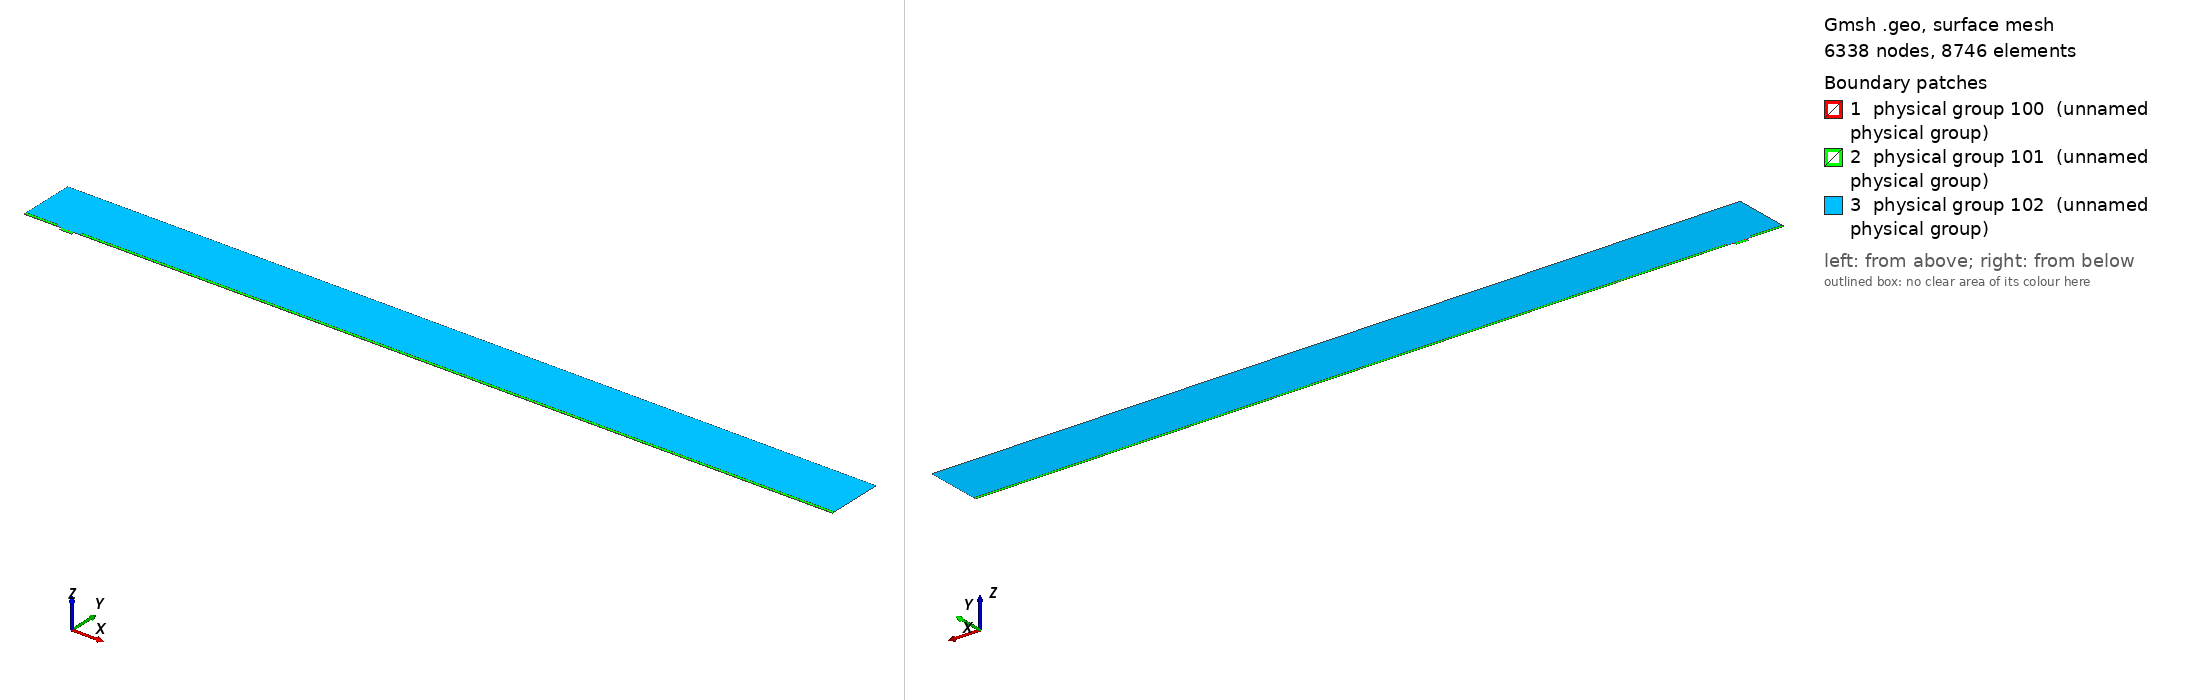

Gmsh geometry script, surface-meshed: 6338 nodes, 8746 surface elements. Boundary patches (legend numbers): 1 physical group 100 (unnamed physical group), 2 physical group 101 (unnamed physical group), 3 physical group 102 (unnamed physical group). Left view from above one corner, right view from below the opposite corner. Legend entries are the model's physical surfaces. The drawing asked Gmsh for element sizes between 1% and 20% of the model's largest extent; the script's own settings can give other sizes.

=== mesh.geo (drawn) ===
// Macro parameters
deltaStar = 1;
D = 4 * deltaStar; // depth of the gap 
W = 16 * deltaStar; // width of the gap
r = W/2; // length of non-constant quads upstream and downstream of the gap
BL = 0.25 * deltaStar; // height of the second layer of quad elements
BL_upper = 3.5 * deltaStar; // height of the third layer of quad elements
x0 = 50 * deltaStar; // x distance from inflow to gap
lengthOutflow = 1000 * deltaStar; // length after the gap
x3 = W + lengthOutflow; // last point of the domain
height = 75 * deltaStar; // height of the triangular region
triagHeightRegion_inflow = height - BL - BL_upper; // height of the triangular region


// Micro parameters
dx = 0.05; // dx of square elements near the leading and trailing edge of the gap (most resolution-demanding points in the domain)
size_triag_v_top = 16; // size of the elements in the upper triangular region

// All the value below are between 0 and 1. =1  means the elements are all equal in size. Avoid using values very close to 1, because we dividing by log(p) in the formula.
p_in_v_right = 0.87; // densitiy concentration of elements inside the gap, vertically, near the right wall.
p_in_v_left = 0.8; // densitiy concentration of elements inside the gap, vertically, near the left wall.
p_in_h = 0.9; // densitiy concentration of elements inside the gap, horizontally. 

p_out_h = 0.5; // densitiy concentration of elements outside the gap, horizontally.
p_out_h_upper = 0.4; // densitiy concentration of elements outside the gap, horizontally on the upper layer of quads
p_out_v_inflow_dense = 0.8; // densitiy concentration of elements outside the gap, vertically, near the inflow and the gap
p_out_v_inflow_sparse = 0.99; // densitiy concentration of elements outside the gap, vertically, near the inflow and far from the gap
p_out_v_outflow_dense = 0.9; // densitiy concentration of elements outside the gap, vertically, near the outflow and the gap
p_out_v_outflow_sparse = 0.995; // densitiy concentration of elements outside the gap, vertically, near the outflow and far from the gap
p_triag_h_inflow = 0.8; // densitiy concentration of elements in the triangular region of the domain, horizontally.
p_triag_h_outflow = p_triag_h_inflow; // densitiy concentration of elements in the triangular region of the domain, horizontally.

enlarge_triag_inflow = 1.1; // heigher the value, larger the elements in the triangular region near the inflow
enlarge_triag_outflow = 1.1; // heigher the value, larger the elements in the triangular region near the outflow

// Automated parameters 
a_in_v_right = dx / (W / 2);
a_in_v_left = dx / (W / 2);
a_in_h = dx / (D / 2);
a_out_h = dx / BL;
a_out_v_inflow_dense = dx / r;
a_out_v_outflow_dense = dx / r;

// for the derivation of the formula, see file 20250123_gmshFormula.md in the docs folder
N_in_v_right = Ceil( Log (a_in_v_right / (1 - p_in_v_right + a_in_v_right * p_in_v_right)) / Log(p_in_v_right) );
N_in_v_left = Ceil( Log (a_in_v_left / (1 - p_in_v_left + a_in_v_left * p_in_v_left)) / Log(p_in_v_left) );
N_in_h = Ceil( Log (a_in_h / (1 - p_in_h + a_in_h * p_in_h)) / Log(p_in_h) );
N_out_h = Ceil( Log (a_out_h / (1 - p_out_h + a_out_h * p_out_h)) / Log(p_out_h) ) + 1; // + 1 is to correct the fact that the distance is too small to properly approximate the dx length
N_out_v_inflow_dense = Ceil( Log (a_out_v_inflow_dense / (1 - p_out_v_inflow_dense + a_out_v_inflow_dense * p_out_v_inflow_dense)) / Log(p_out_v_inflow_dense) );
N_out_v_outflow_dense = Ceil( Log (a_out_v_outflow_dense / (1 - p_out_v_outflow_dense + a_out_v_outflow_dense * p_out_v_outflow_dense)) / Log(p_out_v_outflow_dense) );

p_for_a_out_v_inflow_sparse_computation = p_out_v_inflow_dense;
p_for_a_out_v_outflow_sparse_computation = (p_out_v_outflow_dense + p_out_v_outflow_dense) / 2;
a_out_v_inflow_sparse = r / (x0 - r) * (1 - p_for_a_out_v_inflow_sparse_computation) / (1 - p_for_a_out_v_inflow_sparse_computation^(N_out_v_inflow_dense + 1));
a_out_v_outflow_sparse = r / (lengthOutflow - r) * (1 - p_for_a_out_v_outflow_sparse_computation) / (1 - p_for_a_out_v_outflow_sparse_computation^(N_out_v_outflow_dense + 1));

N_out_v_inflow_sparse = Ceil( Log(a_out_v_inflow_sparse / (1 - p_out_v_inflow_sparse + a_out_v_inflow_sparse * p_out_v_inflow_sparse)) / Log(p_out_v_inflow_sparse) );
N_out_v_outflow_sparse = Ceil( Log(a_out_v_outflow_sparse / (1 - p_out_v_outflow_sparse + a_out_v_outflow_sparse * p_out_v_outflow_sparse)) / Log(p_out_v_outflow_sparse) );


// second layer of quads
a_out_h_upper = (BL) / (BL_upper) * (1 - p_out_h) / (1 - p_out_h^(N_out_h + 1));
N_out_h_upper = Ceil( Log(a_out_h_upper / (1 - p_out_h_upper + a_out_h_upper * p_out_h_upper)) / Log(p_out_h_upper) );

// ---------------------------
// for triangular region
// ---------------------------
a_triag_h_inflow = (BL_upper) / (triagHeightRegion_inflow) * (1 - p_out_h_upper) / (1 - p_out_h_upper^(N_out_h_upper + 1));
a_triag_h_outflow = a_triag_h_inflow;
N_triag_v_top = Ceil( (x3 + x0) / size_triag_v_top ); // we assume p_triag_v = 1, otherwise the formula is different
N_triag_h_inflow = Ceil( Log(a_triag_h_inflow / (1 - p_triag_h_inflow + a_triag_h_inflow * p_triag_h_inflow)) / Log(p_triag_h_inflow) );
N_triag_h_outflow = Ceil( Log(a_triag_h_outflow / (1 - p_triag_h_outflow + a_triag_h_outflow * p_triag_h_outflow)) / Log(p_triag_h_outflow) );
N_triag_h_inflow = Ceil( N_triag_h_inflow / enlarge_triag_inflow );
N_triag_h_outflow = Ceil( N_triag_h_outflow / enlarge_triag_outflow );

Point(1) = {-x0, 0, 0};
Point(2) = {0,0,0};
Point(3) = {0,-D,0};
Point(4) = {W,-D,0};
Point(5) = {W,0,0};
Point(6) = {x3,0,0};
Point(8) = {x3,height,0};
Point(7) = {x3,BL,0};
Point(9) = {-x0,height,0};
Point(10) = {-x0,BL,0};
Point(11) = {0,BL,0};
Point(12) = {W,BL,0};
Point(13) = {W/2,0,0};
Point(14) = {W/2,BL,0};
Point(15) = {0,-D/2,0};
Point(16) = {W/2,-D,0};
Point(17) = {W,-D/2,0};
Point(18) = {-r,0,0};
Point(19) = {-r,BL,0};
Point(20) = {W + r,0,0};
Point(21) = {W + r,BL,0};
Point(22) = {-x0,BL+BL_upper,0};
Point(23) = {-r,BL+BL_upper,0};
Point(24) = {W + r,BL+BL_upper,0};
Point(25) = {x3,BL+BL_upper,0};

Line(1) = {1,18};
Line(2) = {2,15};
Line(3) = {3,16};
Line(4) = {4,17};
Line(5) = {5,20};
Line(6) = {6,7};
Line(7) = {7,25};
Line(8) = {8,9};
Line(9) = {9,22};
Line(10) = {10,19};
Line(11) = {10,1};
Line(12) = {11,14};
Line(13) = {12,21};
Line(14) = {2,13};
Line(15) = {15,3};
Line(16) = {16,4};
Line(17) = {17,5};
Line(18) = {13,5};
Line(19) = {14,12};
Line(20) = {18,2};
Line(21) = {20,6};
Line(22) = {21,7};
Line(23) = {19,11};
Line(24) = {22,10};
Line(25) = {25,8};
Line(26) = {25,24};
Line(27) = {22,23};
Line(28) = {23,19};
Line(29) = {24,21};

// outer quads
Curve Loop(1) = {5, 21, 6, -22, -13, -19, -12, -23, -10, 11, 1, 20, 14, 18};
Plane Surface(1) = {1};

// inside gap
Curve Loop(2) = {2, 15, 3, 16, 4, 17, -18, -14};
Plane Surface(2) = {2};

// triangular region
Curve Loop(3) = {23, 12, 19, 13, -29, -26, 25, 8, 9, 27, 28};
Plane Surface(3) = {3};

// 3rd layer of quads
Curve Loop(4) = {-24, 27, 28,-10};
Curve Loop(5) = {-29, -26, -7, -22};

Plane Surface(4) = {4};
Plane Surface(5) = {5};


// This defines the surfaces that will be meshed with quad elements
Transfinite Surface {1} = {1, 6, 7, 10};
Transfinite Surface {2} = {3, 4, 5, 2}; // number '2' must match the number '2' of plane surface
Transfinite Surface {4} = {19, 23, 22, 10};
Transfinite Surface {5} = {7, 25, 24, 21};

Transfinite Curve {18, 16, 19} = N_in_v_right Using Progression p_in_v_right;
Transfinite Curve {-14, -3, -12} = N_in_v_left Using Progression p_in_v_left;
Transfinite Curve {-2, 15, 17, -4} = N_in_h Using Progression p_in_h;

Transfinite Curve {11, -6} = N_out_h Using Progression p_out_h;
Transfinite Curve {24, 28, 29, -7} = N_out_h_upper Using Progression p_out_h_upper;
Transfinite Curve {10, 1, 27} = N_out_v_inflow_sparse Using Progression p_out_v_inflow_sparse;
Transfinite Curve {20, 23} = N_out_v_inflow_dense Using Progression p_out_v_inflow_dense;
Transfinite Curve {-21, -22, 26} = N_out_v_outflow_sparse Using Progression p_out_v_outflow_sparse;
Transfinite Curve {-5, -13} = N_out_v_outflow_dense Using Progression p_out_v_outflow_dense;

Recombine Surface {1, 2, 4, 5};

// for triangluar region
Transfinite Curve {8} = N_triag_v_top Using Progression 1;
Transfinite Curve {-25} = N_triag_h_outflow Using Progression p_triag_h_outflow;
Transfinite Curve {9} = N_triag_h_inflow Using Progression p_triag_h_inflow;


// defining boundary
Physical Curve(1) = {9,24,11}; // inlet
Physical Curve(2) = {7,25,6}; // outlet
Physical Curve(3) = {8}; // top
Physical Curve(4) = {1, 20, 2, 15, 3, 16, 4, 17, 5, 21}; // wall


Physical Surface(100) = {1};
Physical Surface(101) = {2, 4, 5};
Physical Surface(102) = {3};
